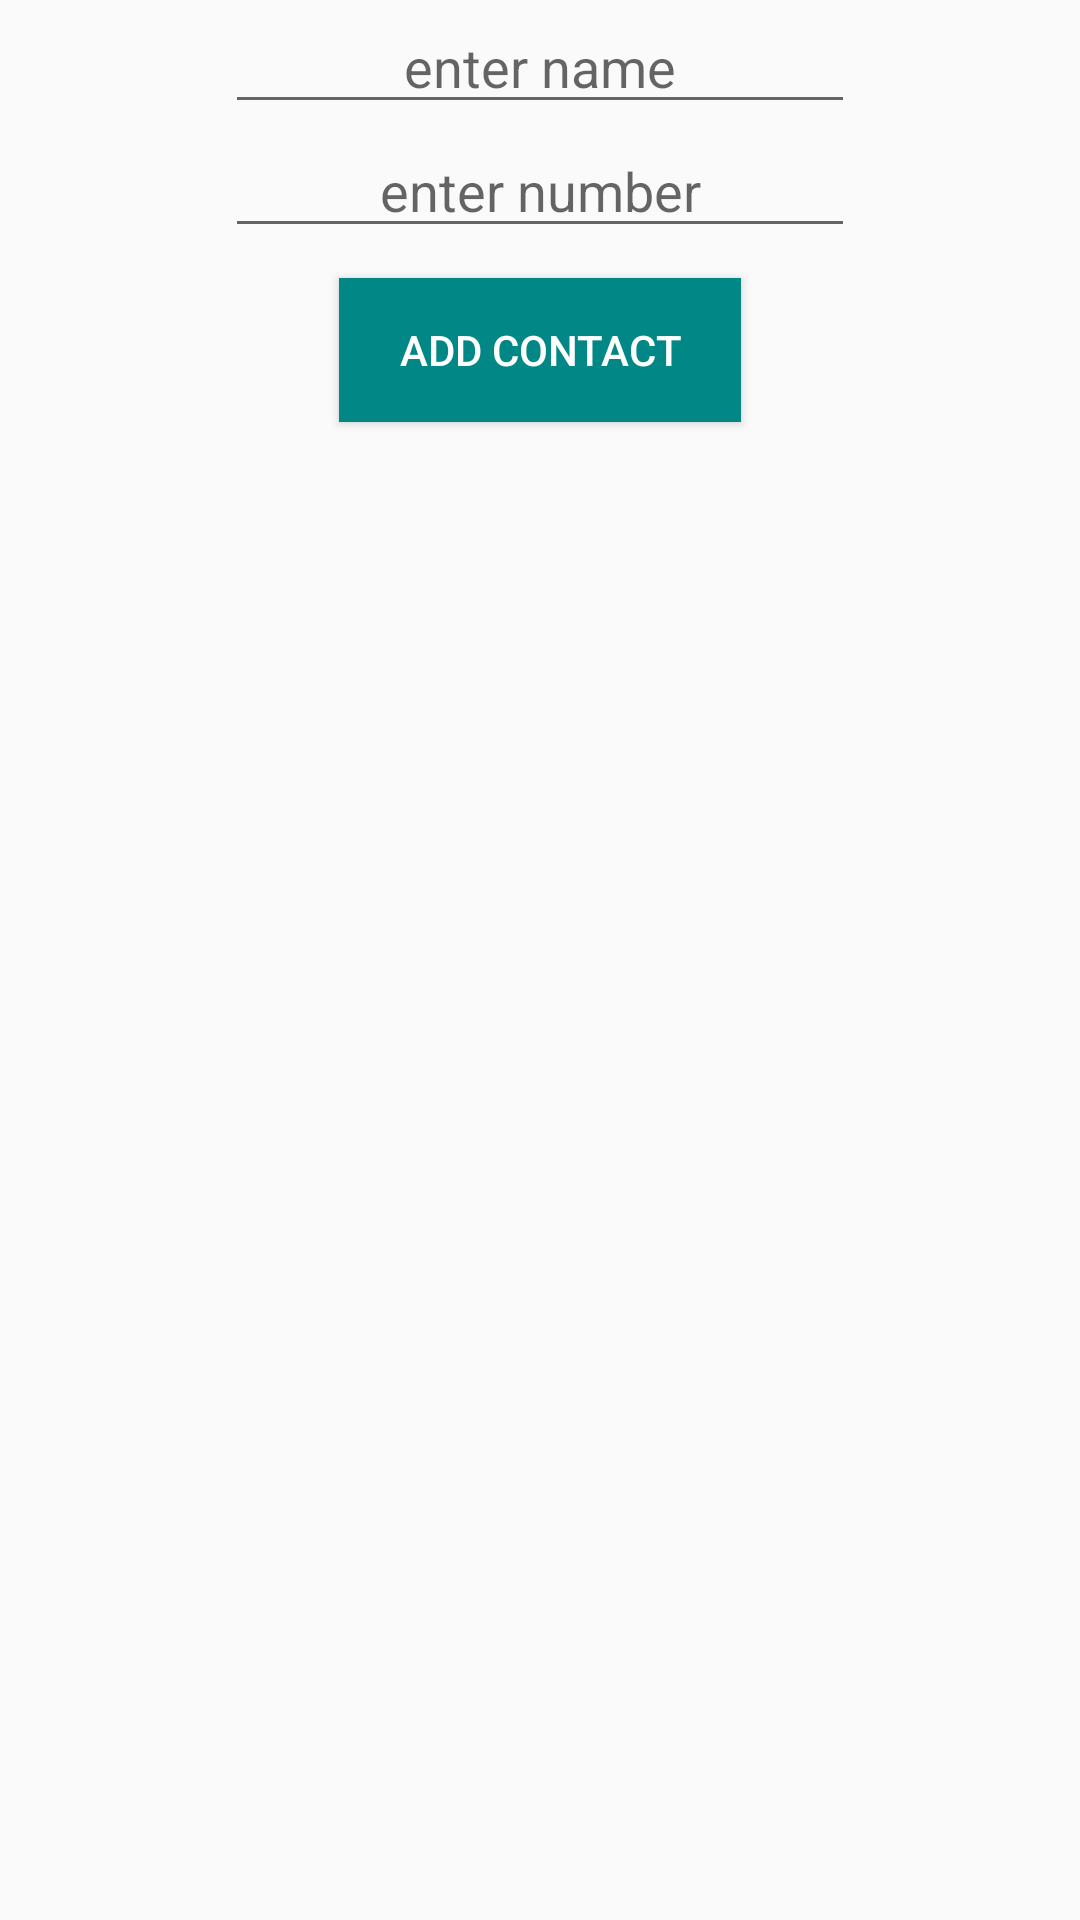

Layout XML and referenced resources for this Android screen:
<!-- AndroidManifest.xml: application theme Theme.FragmentsAndRecyclerView -->
<!-- res/layout/fragment_add_person.xml -->
<?xml version="1.0" encoding="utf-8"?>
<LinearLayout xmlns:android="http://schemas.android.com/apk/res/android"
    xmlns:tools="http://schemas.android.com/tools"
    android:layout_width="match_parent"
    android:layout_height="match_parent"
    android:orientation="vertical"
    tools:context=".AddPersonFrag">


    <EditText
        android:id="@+id/etName"
        android:layout_width="wrap_content"
        android:layout_height="wrap_content"
        android:layout_gravity="center_horizontal"
        android:ems="10"
        android:gravity="center_horizontal"
        android:hint="enter name"
        android:inputType="textPersonName" />

    <EditText
        android:id="@+id/etTel"
        android:layout_width="wrap_content"
        android:layout_height="wrap_content"
        android:layout_gravity="center_horizontal"
        android:ems="10"
        android:gravity="center_horizontal"
        android:hint="enter number"
        android:inputType="phone" />

    <Button
        android:id="@+id/btnAdd"
        android:layout_width="wrap_content"
        android:layout_height="wrap_content"
        android:layout_gravity="center_horizontal"
        android:layout_marginTop="10dp"
        android:background="@color/teal_700"
        android:paddingLeft="20dp"
        android:paddingRight="20dp"
        android:text="ADD CONTACT"
        android:textColor="#FFFFFF" />
</LinearLayout>
<!-- resources referenced by this layout -->
<resources>
  <style name="Theme.FragmentsAndRecyclerView" parent="Theme.AppCompat.Light.DarkActionBar">
          
          <item name="colorPrimary">@color/teal_700</item>
          <item name="colorPrimaryDark">@color/purple_700</item>
          <item name="colorAccent">@color/teal_200</item>
          
      </style>
  <!-- not gathered from this repository: default colours our renderer supplied (Android Studio template values) -->
  <color name="purple_700">#FF3700B3</color>
  <color name="teal_200">#FF03DAC5</color>
  <color name="teal_700">#FF018786</color>
</resources>
